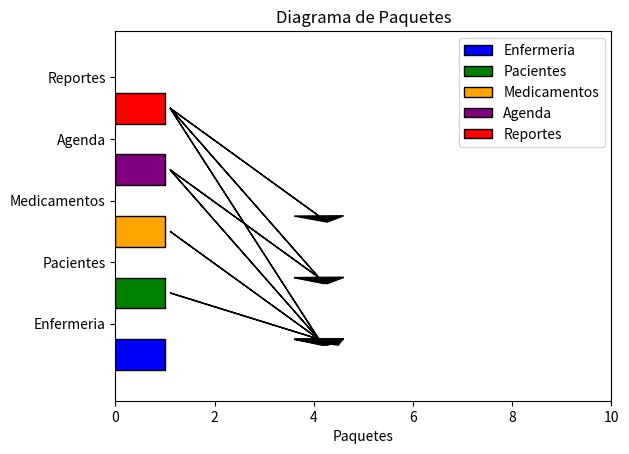

Python code for this plot:
import matplotlib.pyplot as plt

# Definir los nombres de los paquetes
paquetes = ['Enfermeria', 'Pacientes', 'Medicamentos', 'Agenda', 'Reportes']

# Definir las dependencias entre los paquetes
dependencias = {
    'Enfermeria': [],
    'Pacientes': ['Enfermeria'],
    'Medicamentos': ['Enfermeria'],
    'Agenda': ['Enfermeria', 'Pacientes'],
    'Reportes': ['Enfermeria', 'Pacientes', 'Medicamentos']
}

# Crear el gráfico de paquetes
fig, ax = plt.subplots()

# Dibujar los paquetes
ax.broken_barh([(0, 1)], (10, 10), facecolors='blue', edgecolor='black', label='Enfermeria')
ax.broken_barh([(0, 1)], (30, 10), facecolors='green', edgecolor='black', label='Pacientes')
ax.broken_barh([(0, 1)], (50, 10), facecolors='orange', edgecolor='black', label='Medicamentos')
ax.broken_barh([(0, 1)], (70, 10), facecolors='purple', edgecolor='black', label='Agenda')
ax.broken_barh([(0, 1)], (90, 10), facecolors='red', edgecolor='black', label='Reportes')

# Dibujar las dependencias
for paquete, dependencias_paquete in dependencias.items():
    y_start = 15 + paquetes.index(paquete) * 20
    for dependencia in dependencias_paquete:
        y_end = 15 + paquetes.index(dependencia) * 20 + 5
        ax.arrow(1.1, y_start, 3, y_end - y_start, head_width=1, head_length=2, fc='black', ec='black')

# Configurar el gráfico
ax.set_ylim(0, len(paquetes) * 20 + 20)
ax.set_xlim(0, 10)
ax.set_xlabel('Paquetes')
ax.set_yticks([25 + i * 20 for i in range(len(paquetes))])
ax.set_yticklabels(paquetes)
ax.legend(loc='upper right')
ax.set_title('Diagrama de Paquetes')

# Mostrar el gráfico
plt.show()
